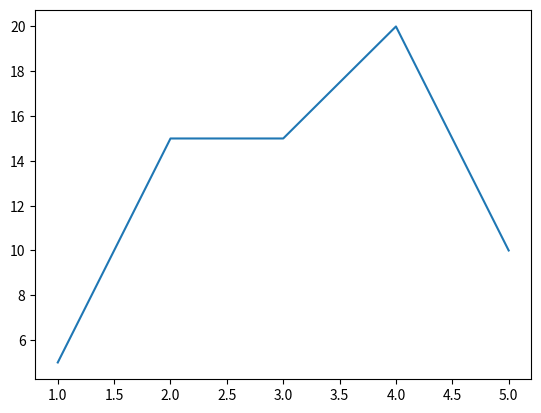

Recreate this plot in Python.
import matplotlib.pyplot as pit

x = [1,2,3,4,5]
y = [5,15,15,20,10]

pit.plot(x,y)
pit.show()